Run: headless pygame with SDL's dummy video driver; simulated clock (each Clock.tick advances the game by its frame time, no real sleeping); random seed 0; keys injected as events and as key.get_pressed() state; no mouse input; restart key RETURN tapped at the start of phases 3 and 4.
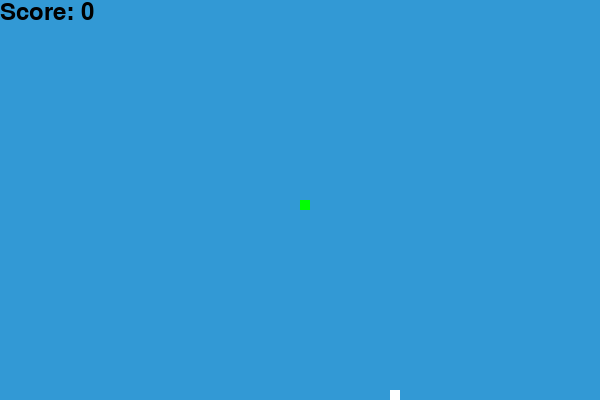
Frame 1 of 4 · flips 1–60 · no input
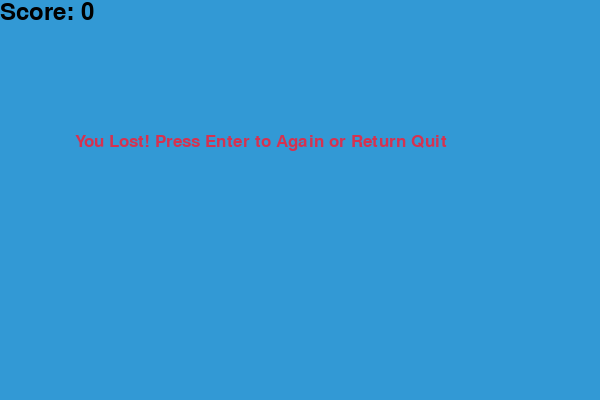
Frame 2 of 4 · flips 61–180 · tapped SPACE, RETURN · held RIGHT (→), D
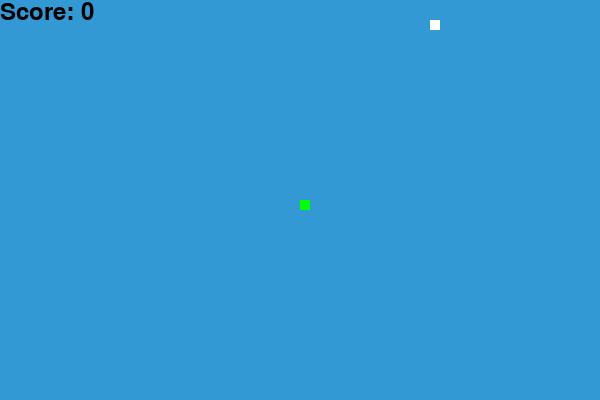
Frame 3 of 4 · flips 181–300 · tapped RETURN · held DOWN (↓), S
Frame 4 of 4 · flips 301–420 · tapped RETURN · held LEFT (←), A, UP (↑), W · screen same as frame 2, image omitted

The pygame program that drew these frames:

import pygame
import random

# Initialize pygame
pygame.init()

# Set up the game window
width = 600
height = 400
game_window = pygame.display.set_mode((width, height))
pygame.display.set_caption("Snake Game")

# Define colors
black = (0, 0, 0)
white = (255, 255, 255)
red = (213, 50, 80)
green = (0, 255, 0)
blue = (50, 153, 213)

# Set up the clock and font
clock = pygame.time.Clock()
font_style = pygame.font.SysFont("bahnschrift", 25)
score_font = pygame.font.SysFont("comicsansms", 35)


def Your_score(score):
    """
    Display the current score on the screen.

    Parameters:
        score (int): The score to display.
    """
    value = score_font.render("Score: " + str(score), True, black)
    game_window.blit(value, [0, 0])


def our_snake(snake_block, snake_List):
    """
    Draw the snake on the screen.

    Parameters:
        snake_block (int): The size of each block that makes up the snake.
        snake_List (list): A list containing the positions of the snake's body parts.
    """
    for x in snake_List:
        pygame.draw.rect(game_window, green, [x[0], x[1], snake_block, snake_block])


def message(msg, color):
    """
    Display a message on the screen.

    Parameters:
        msg (str): The message to display.
        color (tuple): The color of the text.
    """
    mesg = font_style.render(msg, True, color)
    game_window.blit(mesg, [width / 8, height / 3])


def gameLoop():
    """
    Main game loop that handles game logic, input, and rendering.
    """
    game_over = False
    game_close = False

    # Initial snake settings
    x1 = width / 2
    y1 = height / 2
    x1_change = 0
    y1_change = 0

    snake_block = 10
    snake_speed = 15

    snake_List = []
    Length_of_snake = 1

    # Create food
    foodx = round(random.randrange(0, width - snake_block) / 10.0) * 10.0
    foody = round(random.randrange(0, height - snake_block) / 10.0) * 10.0

    while not game_over:

        while game_close:
            game_window.fill(blue)
            message("You Lost! Press Enter to Again or Return Quit", red)
            Your_score(Length_of_snake - 1)
            pygame.display.update()

            for event in pygame.event.get():
                if event.type == pygame.QUIT:
                    game_over = True
                    game_close = False
                if event.type == pygame.KEYDOWN:
                    if event.key == pygame.K_BACKSPACE:
                        game_over = True
                        game_close = False
                    if event.key == pygame.K_RETURN:
                        gameLoop()

        # Handling user input for snake movement
        for event in pygame.event.get():
            if event.type == pygame.QUIT:
                game_over = True
            if event.type == pygame.KEYDOWN:
                if event.key == pygame.K_LEFT and x1_change == 0:
                    x1_change = -snake_block
                    y1_change = 0
                elif event.key == pygame.K_RIGHT and x1_change == 0:
                    x1_change = snake_block
                    y1_change = 0
                elif event.key == pygame.K_UP and y1_change == 0:
                    y1_change = -snake_block
                    x1_change = 0
                elif event.key == pygame.K_DOWN and y1_change == 0:
                    y1_change = snake_block
                    x1_change = 0

        # Check if the snake hits the boundaries
        if x1 >= width or x1 < 0 or y1 >= height or y1 < 0:
            game_close = True
        x1 += x1_change
        y1 += y1_change
        game_window.fill(blue)

        # Draw food and snake
        pygame.draw.rect(game_window, white, [foodx, foody, snake_block, snake_block])
        snake_Head = []
        snake_Head.append(x1)
        snake_Head.append(y1)
        snake_List.append(snake_Head)

        if len(snake_List) > Length_of_snake:
            del snake_List[0]

        # Check if the snake bites itself
        for x in snake_List[:-1]:
            if x == snake_Head:
                game_close = True

        # Update the snake and score
        our_snake(snake_block, snake_List)
        Your_score(Length_of_snake - 1)

        pygame.display.update()

        # Check if the snake eats the food
        if x1 == foodx and y1 == foody:
            foodx = round(random.randrange(0, width - snake_block) / 10.0) * 10.0
            foody = round(random.randrange(0, height - snake_block) / 10.0) * 10.0
            Length_of_snake += 1

        clock.tick(snake_speed)

    pygame.quit()


if __name__ == "__main__":
    gameLoop()
